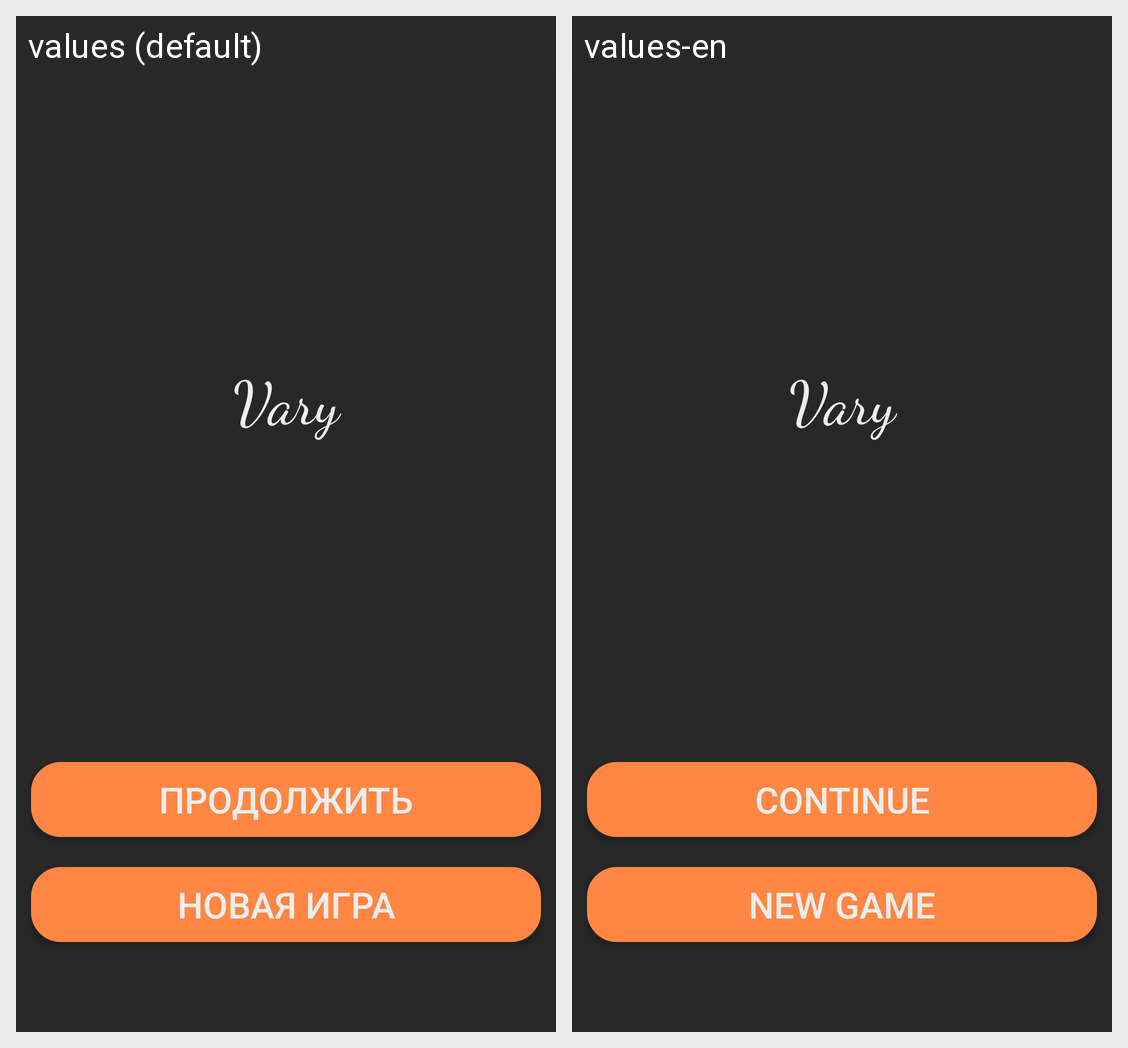

This grid shows one Android layout under two languages. Give, for every string resource on the screen, its name, the default text and each shown locale's text.
Android screen res/layout/start_fragment_placeholder.xml rendered under 2 locales, left to right: values (default), values-en. Device: Nexus 5 (rendered at 1080×1920; each locale shown at half size, 540×960, under a caption strip naming it); theme Theme.Vary.
Strings drawn on this screen, with the default value and each locale's value (text and hints the layout hard-codes, and strings that could not be matched under every locale, appear in the picture but are not listed):

app_name
  values: Vary
  values-en: Vary  [not translated; the default value is used]

continue_game
  values: Продолжить
  values-en: Continue

new_game
  values: Новая игра
  values-en: New game
